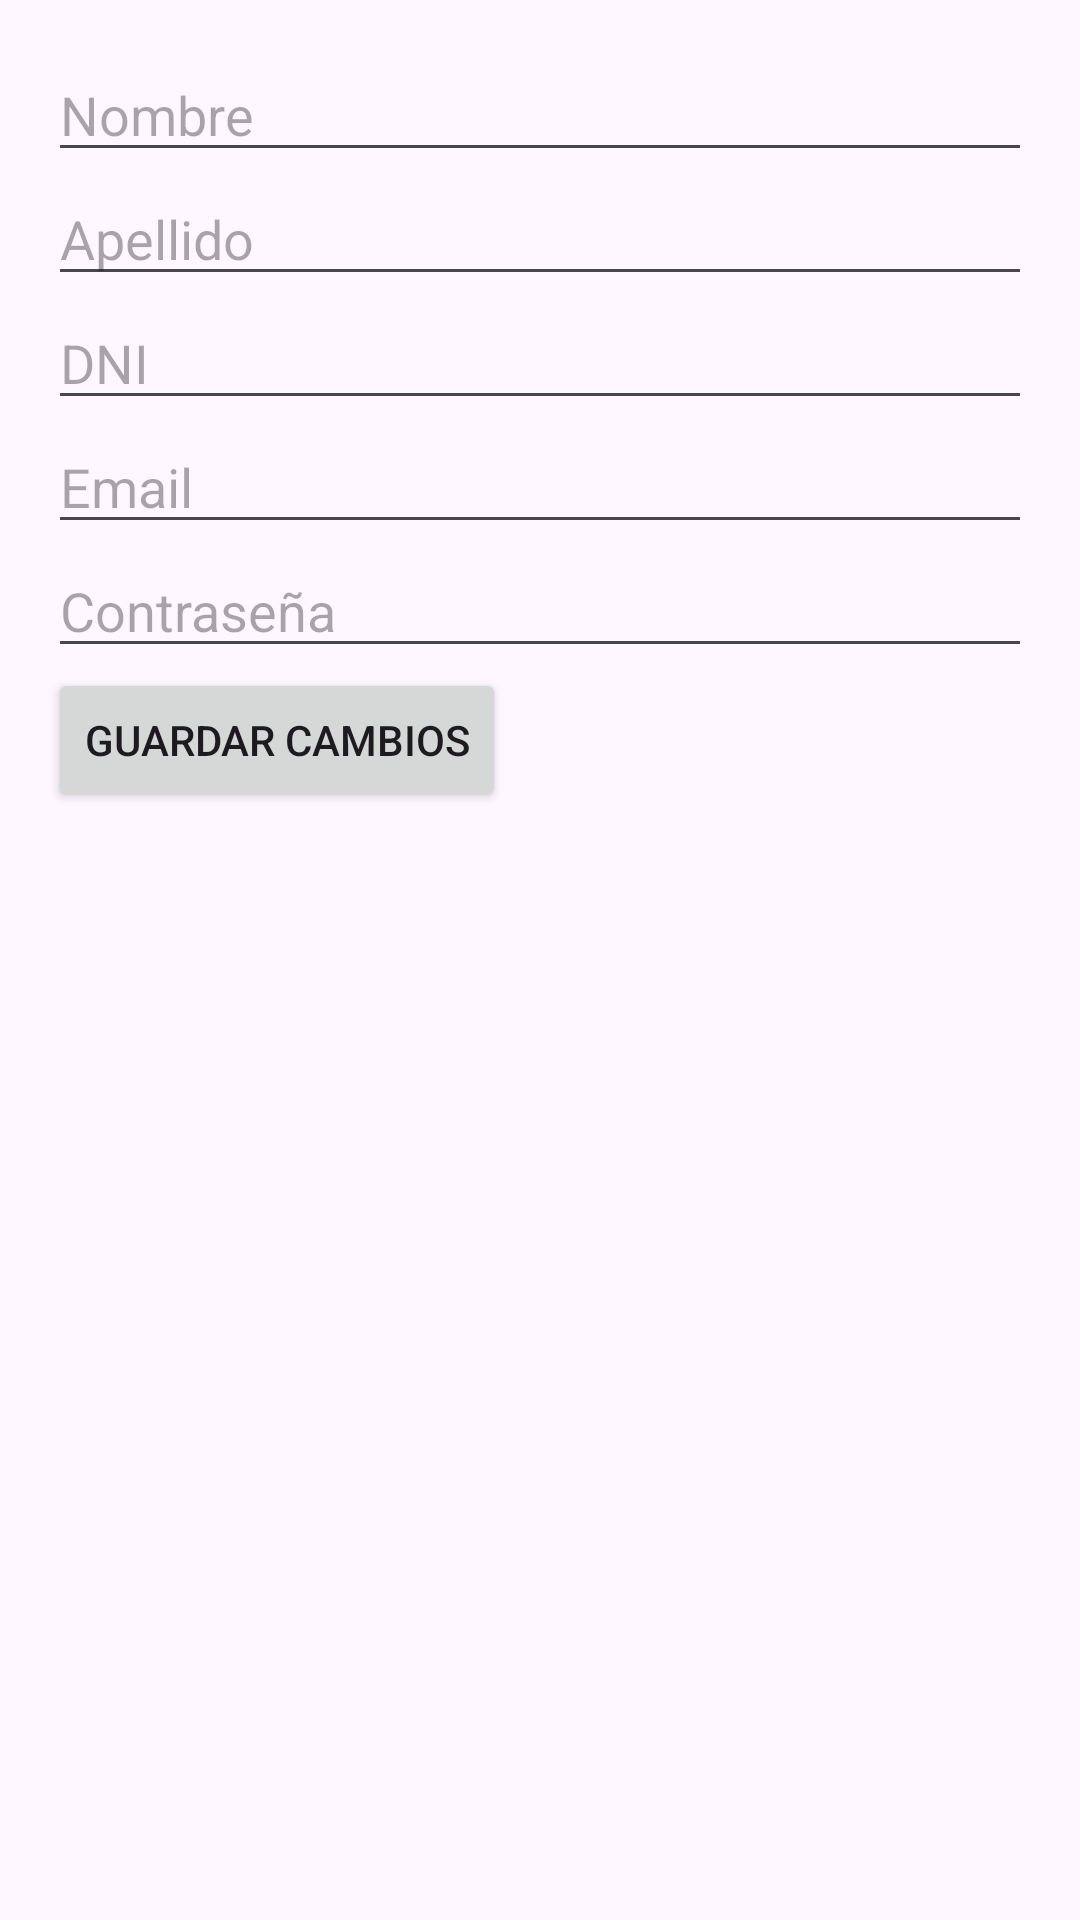

Layout XML and referenced resources for this Android screen:
<!-- AndroidManifest.xml: application theme Theme.TP2LAB3 -->
<!-- res/layout/activity_perfil.xml -->
<?xml version="1.0" encoding="utf-8"?>
<LinearLayout xmlns:android="http://schemas.android.com/apk/res/android"
    xmlns:tools="http://schemas.android.com/tools"
    android:id="@+id/container"
    android:layout_width="match_parent"
    android:layout_height="match_parent"
    android:orientation="vertical"
    android:padding="16dp"
    tools:context=".ui.perfil.PerfilActivity">

    <EditText
        android:id="@+id/etNombre"
        android:layout_width="match_parent"
        android:layout_height="wrap_content"
        android:hint="Nombre" />

    <EditText
        android:id="@+id/etApellido"
        android:layout_width="match_parent"
        android:layout_height="wrap_content"
        android:hint="Apellido" />

    <EditText
        android:id="@+id/etDni"
        android:layout_width="match_parent"
        android:layout_height="wrap_content"
        android:hint="DNI" />

    <EditText
        android:id="@+id/etEmail"
        android:layout_width="match_parent"
        android:layout_height="wrap_content"
        android:hint="Email" />

    <EditText
        android:id="@+id/etClave"
        android:layout_width="match_parent"
        android:layout_height="wrap_content"
        android:hint="Contraseña" />

    <Button
        android:id="@+id/btnGuardarCambios"
        android:layout_width="wrap_content"
        android:layout_height="wrap_content"
        android:text="Guardar Cambios" />

</LinearLayout>
<!-- resources referenced by this layout -->
<resources>
  <style name="Theme.TP2LAB3" parent="Base.Theme.TP2LAB3" />
  <style name="Base.Theme.TP2LAB3" parent="Theme.Material3.DayNight.NoActionBar">
          
          
      </style>
</resources>
